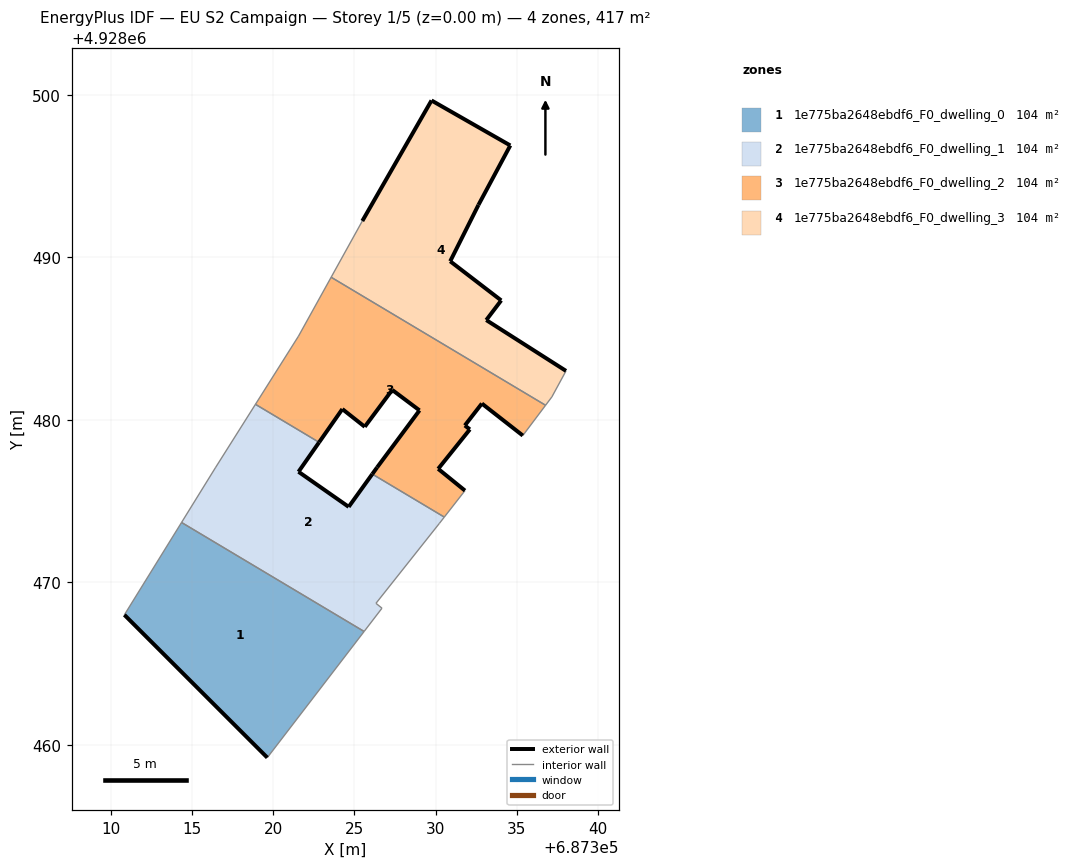
=== STOREY PLAN SPEC (per zone: floor XY polygon, exterior-wall plan segments, windows/doors) ===
zone 1: 1e775ba2648ebdf6_F0_dwelling_0  (104.1 m²)
  floor: (687319.64, 4928459.21) (687325.60, 4928466.97) (687314.36, 4928473.68) (687310.84, 4928468.00)
  exterior wall: (687319.64, 4928459.21) – (687310.84, 4928468.00)  [12.4 m]
  interior walls: 3
zone 2: 1e775ba2648ebdf6_F0_dwelling_1  (104.2 m²)
  floor: (687326.70, 4928468.41) (687326.33, 4928468.71) (687330.24, 4928473.64) (687330.54, 4928474.02) (687326.10, 4928476.66) (687324.65, 4928474.65) (687321.56, 4928476.81) (687322.83, 4928478.62) (687318.91, 4928480.96) (687316.44, 4928477.05) (687314.36, 4928473.68) (687325.60, 4928466.97)
  exterior wall: (687322.83, 4928478.62) – (687321.56, 4928476.81)  [2.2 m]
  exterior wall: (687321.56, 4928476.81) – (687324.65, 4928474.65)  [3.8 m]
  exterior wall: (687324.65, 4928474.65) – (687326.10, 4928476.66)  [2.5 m]
  interior walls: 9
zone 3: 1e775ba2648ebdf6_F0_dwelling_2  (104.1 m²)
  floor: (687335.37, 4928479.04) (687336.77, 4928480.90) (687323.57, 4928488.78) (687321.56, 4928485.16) (687318.91, 4928480.96) (687322.83, 4928478.62) (687324.26, 4928480.67) (687325.64, 4928479.58) (687327.33, 4928481.85) (687329.01, 4928480.59) (687326.40, 4928477.08) (687326.10, 4928476.66) (687330.54, 4928474.02) (687331.81, 4928475.65) (687330.16, 4928476.99) (687332.11, 4928479.42) (687331.80, 4928479.66) (687332.85, 4928481.01)
  exterior wall: (687335.37, 4928479.04) – (687332.85, 4928481.01)  [3.2 m]
  exterior wall: (687332.85, 4928481.01) – (687331.80, 4928479.66)  [1.7 m]
  exterior wall: (687331.80, 4928479.66) – (687332.11, 4928479.42)  [0.4 m]
  exterior wall: (687332.11, 4928479.42) – (687330.16, 4928476.99)  [3.1 m]
  exterior wall: (687330.16, 4928476.99) – (687331.81, 4928475.65)  [2.1 m]
  exterior wall: (687326.10, 4928476.66) – (687326.40, 4928477.08)  [0.5 m]
  exterior wall: (687326.40, 4928477.08) – (687329.01, 4928480.59)  [4.4 m]
  exterior wall: (687329.01, 4928480.59) – (687327.33, 4928481.85)  [2.1 m]
  exterior wall: (687327.33, 4928481.85) – (687325.64, 4928479.58)  [2.8 m]
  exterior wall: (687325.64, 4928479.58) – (687324.26, 4928480.67)  [1.8 m]
  exterior wall: (687324.26, 4928480.67) – (687322.83, 4928478.62)  [2.5 m]
  interior walls: 7
zone 4: 1e775ba2648ebdf6_F0_dwelling_3  (104.2 m²)
  floor: (687337.16, 4928481.42) (687338.03, 4928483.02) (687333.12, 4928486.15) (687334.04, 4928487.36) (687330.90, 4928489.77) (687332.64, 4928493.24) (687334.60, 4928496.90) (687329.75, 4928499.67) (687325.49, 4928492.25) (687323.57, 4928488.78) (687336.77, 4928480.90)
  exterior wall: (687334.60, 4928496.90) – (687332.64, 4928493.24)  [4.2 m]
  exterior wall: (687332.64, 4928493.24) – (687330.90, 4928489.77)  [3.9 m]
  exterior wall: (687330.90, 4928489.77) – (687334.04, 4928487.36)  [4.0 m]
  exterior wall: (687334.04, 4928487.36) – (687333.12, 4928486.15)  [1.5 m]
  exterior wall: (687333.12, 4928486.15) – (687338.03, 4928483.02)  [5.8 m]
  exterior wall: (687325.49, 4928492.25) – (687329.75, 4928499.67)  [8.6 m]
  exterior wall: (687329.75, 4928499.67) – (687334.60, 4928496.90)  [5.6 m]
  interior walls: 4

=== DERIVED (storey summary) ===
Building: EU S2 Campaign
Storey: 1 of 5  (floor level z = 0.00 m)
Storey gross floor area: 416.6 m²
Zones on this storey: 4
  - 1e775ba2648ebdf6_F0_dwelling_0: floor 104.1 m²; exterior wall 12.4 m (37.3 m²); WWR 0.0%
  - 1e775ba2648ebdf6_F0_dwelling_1: floor 104.2 m²; exterior wall 8.5 m (25.4 m²); WWR 0.0%
  - 1e775ba2648ebdf6_F0_dwelling_2: floor 104.1 m²; exterior wall 24.6 m (73.8 m²); WWR 0.0%
  - 1e775ba2648ebdf6_F0_dwelling_3: floor 104.2 m²; exterior wall 33.5 m (100.4 m²); WWR 0.0%
Zone adjacency (shared interzone walls):
  - 1e775ba2648ebdf6_F0_dwelling_0 ↔ 1e775ba2648ebdf6_F0_dwelling_1
  - 1e775ba2648ebdf6_F0_dwelling_1 ↔ 1e775ba2648ebdf6_F0_dwelling_2
  - 1e775ba2648ebdf6_F0_dwelling_2 ↔ 1e775ba2648ebdf6_F0_dwelling_3